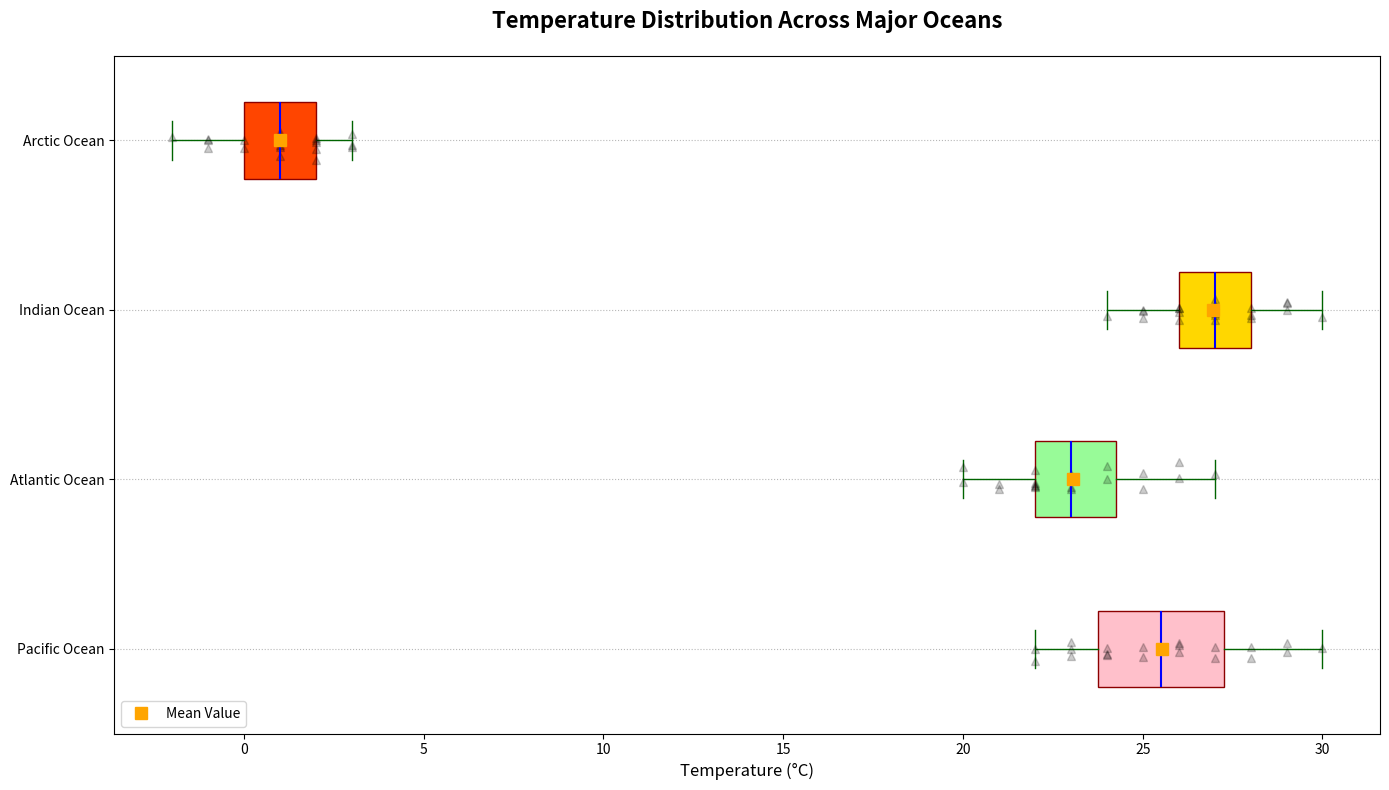

Generate this figure with matplotlib:
import matplotlib.pyplot as plt
import numpy as np

# Data for ocean temperatures
pacific_temps = [22, 24, 23, 23, 25, 26, 27, 24, 26, 28, 29, 30, 27, 25, 24, 28, 26, 23, 22, 29]
atlantic_temps = [20, 21, 22, 23, 22, 24, 25, 26, 23, 22, 21, 20, 22, 23, 24, 26, 27, 25, 23, 22]
indian_temps = [25, 27, 28, 29, 27, 26, 25, 24, 26, 27, 28, 29, 30, 29, 28, 27, 26, 25, 26, 27]
arctic_temps = [1, 2, 3, 2, 1, 0, -1, 1, 2, 3, -1, -2, 1, 0, 2, 3, -1, 1, 2, 1]

temperature_data = [pacific_temps, atlantic_temps, indian_temps, arctic_temps]
ocean_names = ['Pacific Ocean', 'Atlantic Ocean', 'Indian Ocean', 'Arctic Ocean']

fig, ax = plt.subplots(figsize=(14, 8))

# Creating and customizing the boxplot with random stylistic changes
box = ax.boxplot(temperature_data, vert=False, patch_artist=True, notch=False,
                 boxprops=dict(facecolor='pink', color='darkred'),
                 whiskerprops=dict(color='darkgreen', linestyle='-'),
                 capprops=dict(color='darkgreen'),
                 medianprops=dict(color='blue', linewidth=1.5),
                 flierprops=dict(marker='^', color='purple', alpha=0.6),
                 meanline=False, showmeans=True, meanprops=dict(marker='s', markerfacecolor='orange', markeredgecolor='orange', markersize=8))

colors = ['#FFC0CB', '#98FB98', '#FFD700', '#FF4500']
for patch, color in zip(box['boxes'], colors):
    patch.set_facecolor(color)

for i, data in enumerate(temperature_data):
    y = np.random.normal(i + 1, 0.04, size=len(data))
    ax.plot(data, y, '^', alpha=0.2, color='black')

ax.set_xlabel('Temperature (°C)', fontsize=12)
ax.set_yticks([1, 2, 3, 4])
ax.set_yticklabels(ocean_names)
ax.set_title('Temperature Distribution Across Major Oceans', fontsize=16, fontweight='bold', pad=20)

ax.legend([box["means"][0]], ['Mean Value'], loc='lower left', fontsize=10)

ax.grid(axis='y', linestyle=':', alpha=0.9)

plt.tight_layout()
plt.show()
